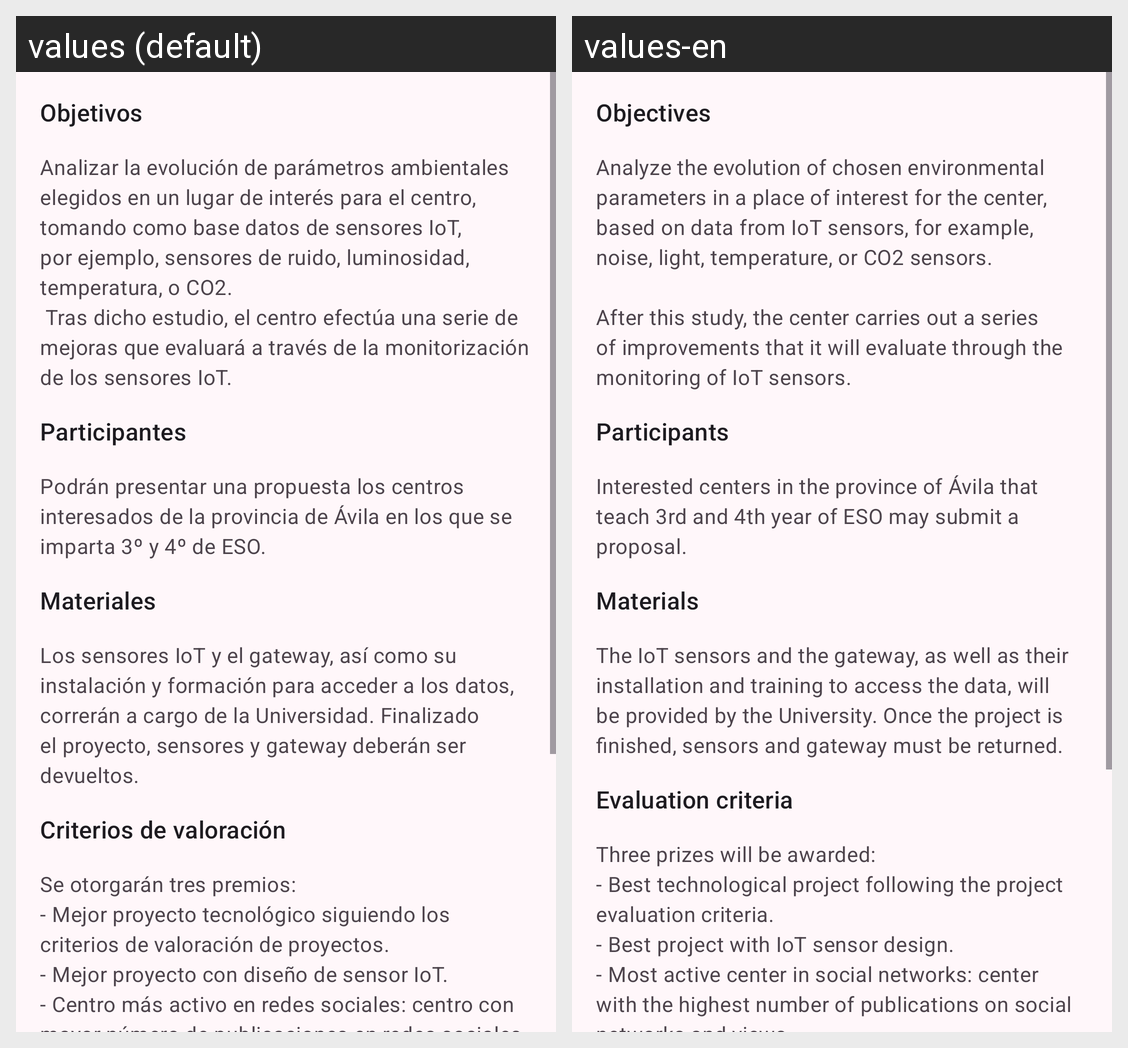

Strings drawn on this Android screen and how each of the app's shown locales translates them:
Android screen res/layout/view_iot_meceiot.xml rendered under 2 locales, left to right: values (default), values-en. Device: Nexus 5 (rendered at 1080×1920; each locale shown at half size, 540×960, under a caption strip naming it); theme AppTheme.
Strings drawn on this screen, with the default value and each locale's value (text and hints the layout hard-codes, and strings that could not be matched under every locale, appear in the picture but are not listed):

objectives
  values: Objetivos
  values-en: Objectives

objectives_description
  values: Analizar la evolución de parámetros ambientales elegidos en un lugar de interés para el centro, tomando como base datos de sensores IoT, por ejemplo, sensores de ruido, luminosidad, temperatura, o CO2.
       Tras dicho estudio, el centro efectúa una serie de mejoras que evaluará a través de la monitorización de los sensores IoT.
  values-en: Analyze the evolution of chosen environmental parameters in a place of interest for the center, based on data from IoT sensors, for example, noise, light, temperature, or CO2 sensors.
      
      After this study, the center carries out a series of improvements that it will evaluate through the monitoring of IoT sensors.

participants
  values: Participantes
  values-en: Participants

participants_description
  values: Podrán presentar una propuesta los centros interesados de la provincia de Ávila en los que se imparta 3º y 4º de ESO.
  values-en: Interested centers in the province of Ávila that teach 3rd and 4th year of ESO may submit a proposal.

materials
  values: Materiales
  values-en: Materials

materials_description
  values: Los sensores IoT y el gateway, así como su instalación y formación para acceder a los datos, correrán a cargo de la Universidad. Finalizado el proyecto, sensores y gateway deberán ser devueltos.
  values-en: The IoT sensors and the gateway, as well as their installation and training to access the data, will be provided by the University. Once the project is finished, sensors and gateway must be returned.

evaluation_criteria
  values: Criterios de valoración
  values-en: Evaluation criteria

evaluation_criteria_description
  values: Se otorgarán tres premios:
      - Mejor proyecto tecnológico siguiendo los criterios de valoración de proyectos.
      - Mejor proyecto con diseño de sensor IoT.
      - Centro más activo en redes sociales: centro con mayor número de publicaciones en redes sociales y visualizaciones.
      
      Todos los premios consistirán en una Excursión al Museo de la Ciencia de Valladolid (desplazamiento (1 autobús) y entrada para …[clipped]
  values-en: Three prizes will be awarded:
      - Best technological project following the project evaluation criteria.
      - Best project with IoT sensor design.
      - Most active center in social networks: center with the highest number of publications on social networks and views.
      
      All prizes will consist of a trip to the Valladolid Science Museum (transportation (1 bus) and entrance for teachers and students involved …[clipped]
